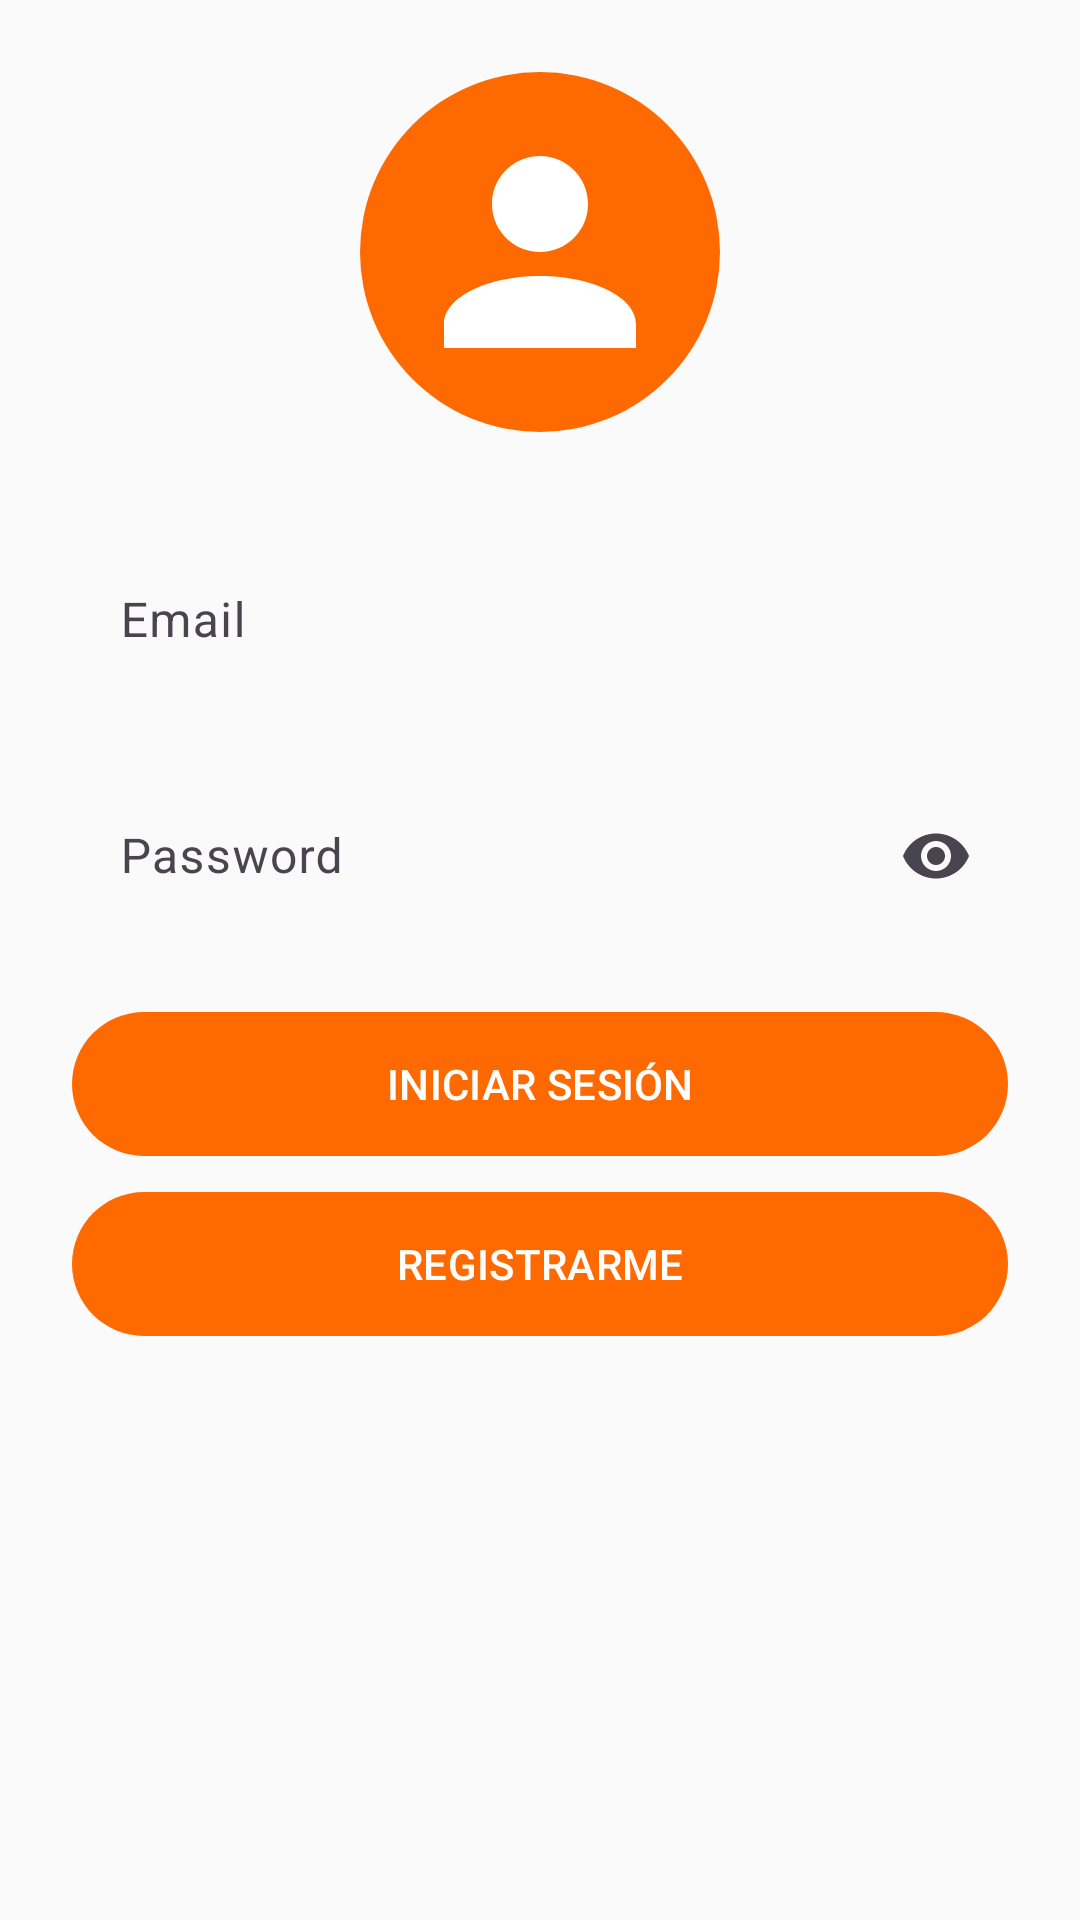

Layout XML and referenced resources for this Android screen:
<!-- AndroidManifest.xml: application theme Theme.Convergentes -->
<!-- res/layout/activity_login_form.xml -->
<?xml version="1.0" encoding="utf-8"?>
<androidx.constraintlayout.widget.ConstraintLayout
    xmlns:android="http://schemas.android.com/apk/res/android"
    xmlns:app="http://schemas.android.com/apk/res-auto"
    android:background="@color/surface_bg"
    android:padding="24dp"
    android:layout_width="match_parent"
    android:layout_height="match_parent">

    
    <ImageView
        android:id="@+id/imgAvatar"
        android:layout_width="120dp"
        android:layout_height="120dp"
        android:background="@drawable/bg_avatar_circle_orange"
        android:src="@drawable/ic_person_white_24"
        android:scaleType="centerInside"
        android:contentDescription="@string/title_login"
        app:layout_constraintTop_toTopOf="parent"
        app:layout_constraintStart_toStartOf="parent"
        app:layout_constraintEnd_toEndOf="parent"/>

    
    <com.google.android.material.textfield.TextInputLayout
        android:id="@+id/tilLoginEmail"
        android:layout_width="0dp"
        android:layout_height="wrap_content"
        android:layout_marginTop="24dp"
        app:layout_constraintTop_toBottomOf="@id/imgAvatar"
        app:layout_constraintStart_toStartOf="parent"
        app:layout_constraintEnd_toEndOf="parent"
        app:boxBackgroundMode="none"
        app:hintTextColor="@color/orange_600">

        <com.google.android.material.textfield.TextInputEditText
            android:id="@+id/etLoginEmail"
            android:layout_width="match_parent"
            android:layout_height="wrap_content"
            android:hint="@string/hint_email"
            android:textColor="@color/text_primary"
            android:textColorHint="@color/orange_600"
            android:inputType="textEmailAddress"/>
    </com.google.android.material.textfield.TextInputLayout>

    
    <com.google.android.material.textfield.TextInputLayout
        android:id="@+id/tilLoginPassword"
        android:layout_width="0dp"
        android:layout_height="wrap_content"
        android:layout_marginTop="12dp"
        app:layout_constraintTop_toBottomOf="@id/tilLoginEmail"
        app:layout_constraintStart_toStartOf="parent"
        app:layout_constraintEnd_toEndOf="parent"
        app:boxBackgroundMode="none"
        app:endIconMode="password_toggle"
        app:hintTextColor="@color/orange_600">

        <com.google.android.material.textfield.TextInputEditText
            android:id="@+id/etLoginPassword"
            android:layout_width="match_parent"
            android:layout_height="wrap_content"
            android:hint="Password"
            android:textColor="@color/text_primary"
            android:textColorHint="@color/orange_600"
            android:inputType="textPassword"/>
    </com.google.android.material.textfield.TextInputLayout>

    
    <com.google.android.material.button.MaterialButton
        android:id="@+id/btnLogin"
        android:layout_width="0dp"
        android:layout_height="wrap_content"
        android:layout_marginTop="24dp"
        android:text="@string/btn_login"
        android:textAllCaps="true"
        android:textColor="@color/onPrimary"
        android:background="@drawable/bg_button_rounded"
        android:elevation="6dp"
        app:layout_constraintTop_toBottomOf="@id/tilLoginPassword"
        app:layout_constraintStart_toStartOf="parent"
        app:layout_constraintEnd_toEndOf="parent"/>

    
    <com.google.android.material.button.MaterialButton
        android:id="@+id/btnGoRegisterFromLogin"
        android:layout_width="0dp"
        android:layout_height="wrap_content"
        android:layout_marginTop="12dp"
        android:text="@string/btn_go_register"
        android:textAllCaps="true"
        android:textColor="@color/onPrimary"
        android:background="@drawable/bg_button_rounded"
        android:elevation="6dp"
        app:layout_constraintTop_toBottomOf="@id/btnLogin"
        app:layout_constraintStart_toStartOf="parent"
        app:layout_constraintEnd_toEndOf="parent"/>
</androidx.constraintlayout.widget.ConstraintLayout>
<!-- resources referenced by this layout -->
<resources>
  <color name="onPrimary">#FFFFFF</color>
  <color name="orange_600">#FF6A00</color>
  <color name="surface_bg">#FAFAFA</color>
  <color name="text_primary">#424242</color>
  <!-- drawable bg_avatar_circle_orange (drawable) -->
  <?xml version="1.0" encoding="utf-8"?>
  <shape xmlns:android="http://schemas.android.com/apk/res/android" android:shape="oval">
      <size android:width="120dp" android:height="120dp"/>
      <solid android:color="@color/orange_600"/>
  </shape>
  <!-- drawable bg_button_rounded (drawable) -->
  <?xml version="1.0" encoding="utf-8"?>
  <shape xmlns:android="http://schemas.android.com/apk/res/android" android:shape="rectangle">
      <solid android:color="@color/orange_600"/>
      <corners android:radius="24dp"/>
      <padding
          android:left="16dp"
          android:top="12dp"
          android:right="16dp"
          android:bottom="12dp"/>
  </shape>
  <!-- drawable ic_person_white_24 (drawable) -->
  <?xml version="1.0" encoding="utf-8"?>
  <vector xmlns:android="http://schemas.android.com/apk/res/android"
      android:width="96dp"
      android:height="96dp"
      android:viewportWidth="24"
      android:viewportHeight="24"
      android:tint="@color/onPrimary">
      <path
          android:fillColor="@android:color/white"
          android:pathData="M12,12c2.21,0 4,-1.79 4,-4s-1.79,-4 -4,-4 -4,1.79 -4,4 1.79,4 4,4zM12,14c-4.42,0 -8,1.79 -8,4v2h16v-2c0,-2.21 -3.58,-4 -8,-4z"/>
  </vector>
  <string name="btn_go_register">Registrarme</string>
  <string name="btn_login">Iniciar sesión</string>
  <string name="hint_email">Email</string>
  <string name="title_login">Login</string>
  <style name="Theme.Convergentes" parent="Theme.Material3.DayNight.NoActionBar">
          
          <item name="colorPrimary">@color/orange_600</item>
          <item name="colorOnPrimary">@color/onPrimary</item>
          <item name="colorSecondary">@color/orange_600</item>
          <item name="colorSurface">@color/surface_bg</item>
          <item name="colorOnSurface">@color/text_primary</item>
          <item name="colorOutline">@color/outline</item>
  
          
          <item name="android:statusBarColor">@color/orange_700</item>
          <item name="android:navigationBarColor">@color/surface_bg</item>
  
          
          <item name="textInputStyle">@style/Widget.My.TextInputLayout</item>
  
          
          <item name="colorControlActivated">@color/orange_600</item>
      </style>
  <color name="outline">#BDBDBD</color>
  <color name="orange_700">#E65F00</color>
  <style name="Widget.My.TextInputLayout" parent="Widget.Material3.TextInputLayout.OutlinedBox">
          
          <item name="boxStrokeColor">@color/outline</item>
          <item name="hintTextColor">@color/text_hint</item>
      </style>
  <color name="text_hint">#9E9E9E</color>
</resources>
